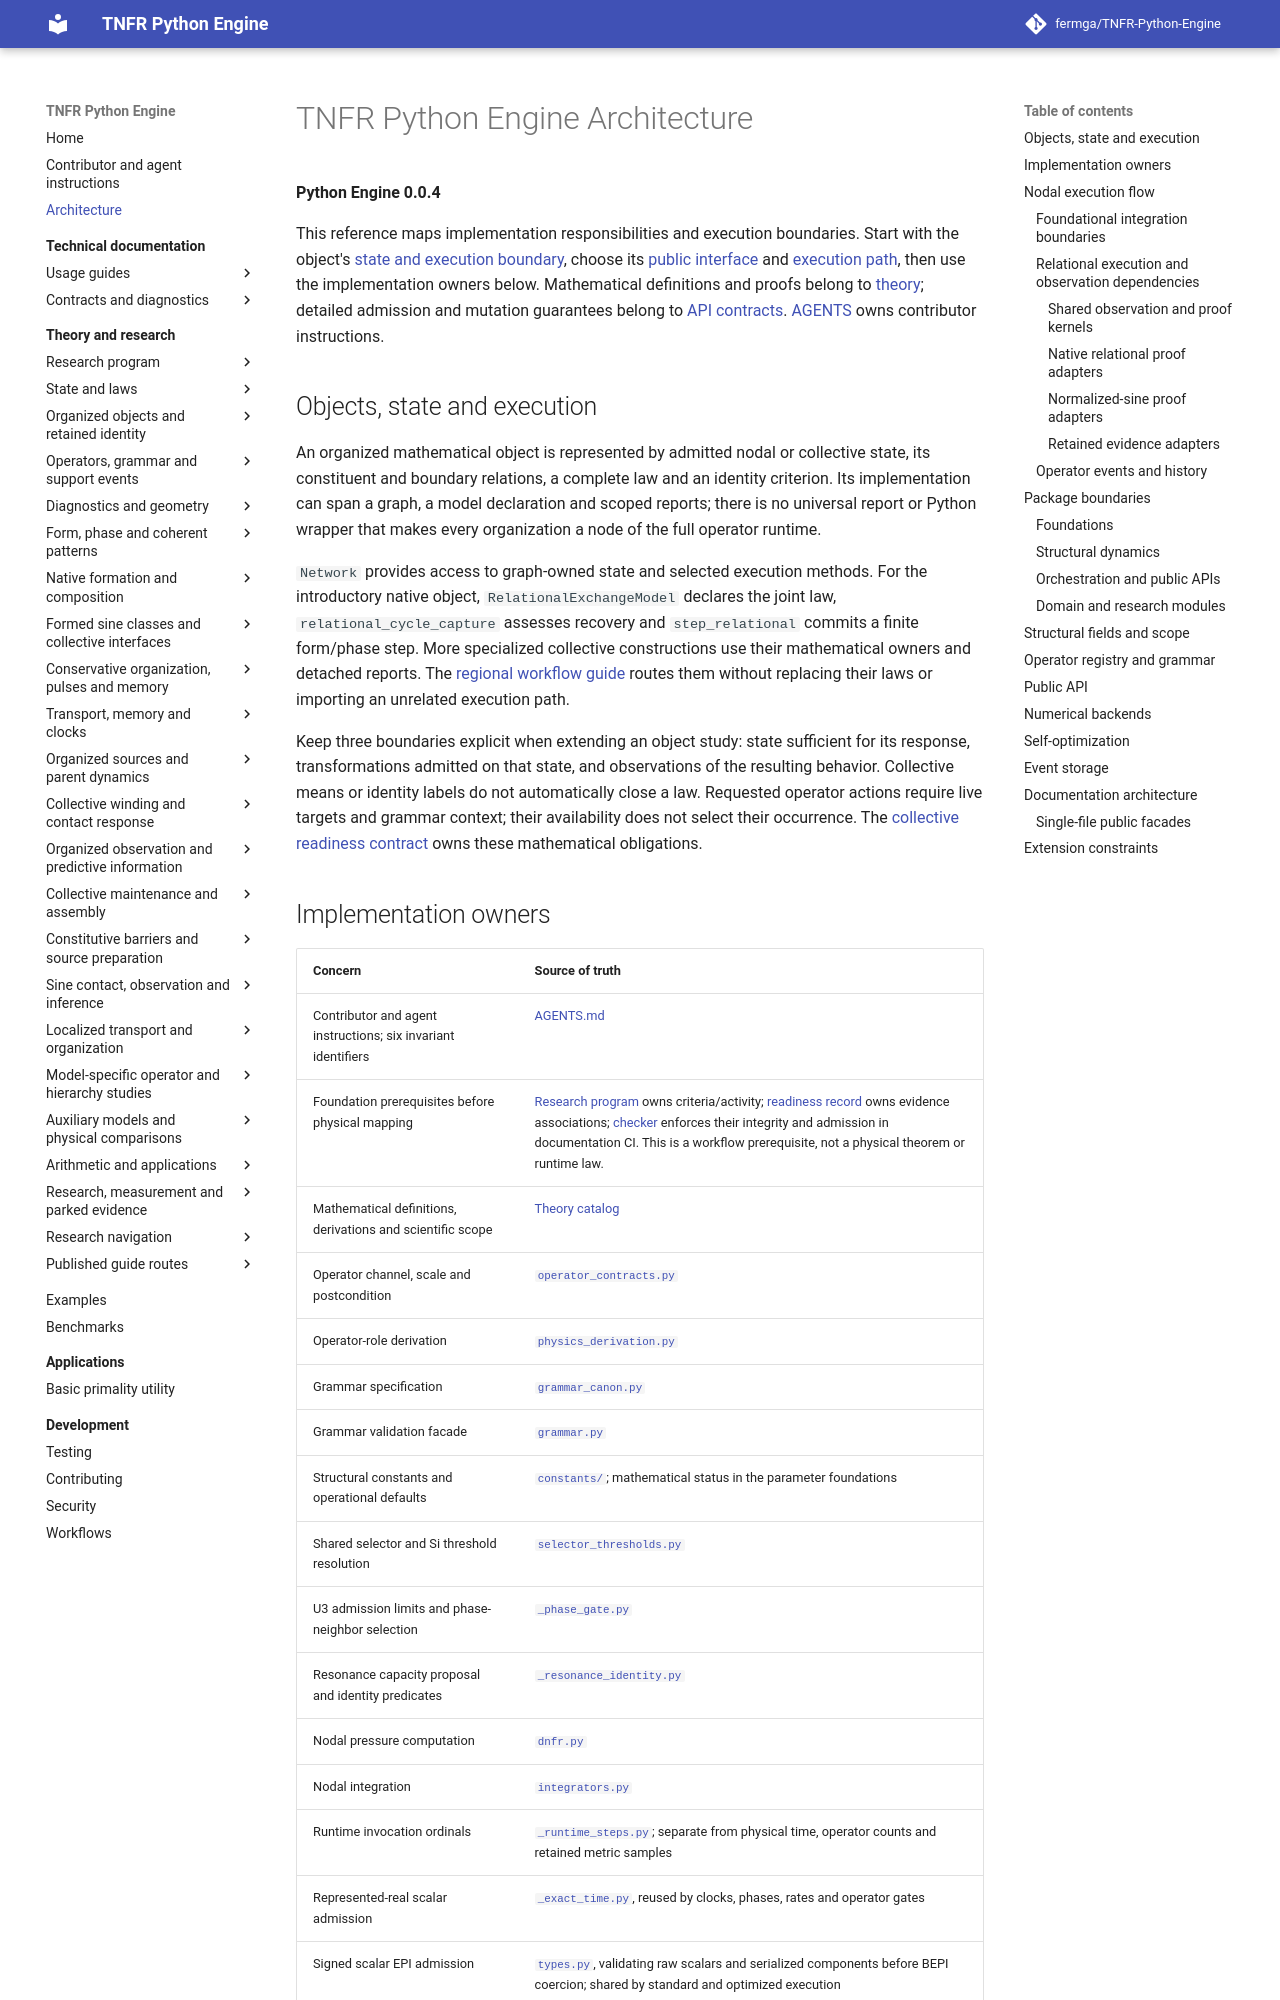

repository: fermga/TNFR-Python-Engine · page: ARCHITECTURE/index.html · generator: mkdocs

# TNFR Python Engine Architecture

**Python Engine 0.0.4**

This reference maps implementation responsibilities and execution boundaries.
Start with the object's [state and execution boundary](#objects-state-and-execution),
choose its [public interface](#public-api) and
[execution path](#relational-execution-and-observation-dependencies), then use
the implementation owners below. Mathematical definitions and proofs belong to
[theory](theory/README.md); detailed admission and mutation guarantees belong
to [API contracts](docs/API_CONTRACTS.md). [AGENTS](AGENTS.md) owns contributor
instructions.

## Objects, state and execution

An organized mathematical object is represented by admitted nodal or collective
state, its constituent and boundary relations, a complete law and an identity
criterion. Its implementation can span a graph, a model declaration and scoped
reports; there is no universal report or Python wrapper that makes every
organization a node of the full operator runtime.

`Network` provides access to graph-owned state and selected execution methods.
For the introductory native object, `RelationalExchangeModel` declares the
joint law, `relational_cycle_capture` assesses recovery and `step_relational`
commits a finite form/phase step. More specialized collective constructions use
their mathematical owners and detached reports. The
[regional workflow guide](docs/guides/REGIONAL_AND_RELATIONAL.md) routes them
without replacing their laws or importing an unrelated execution path.

Keep three boundaries explicit when extending an object study: state sufficient
for its response, transformations admitted on that state, and observations of
the resulting behavior. Collective means or identity labels do not automatically
close a law. Requested operator actions require live targets and grammar
context; their availability does not select their occurrence. The
[collective readiness contract](theory/EMERGENT_ONTOLOGY.md)
owns these mathematical obligations.
